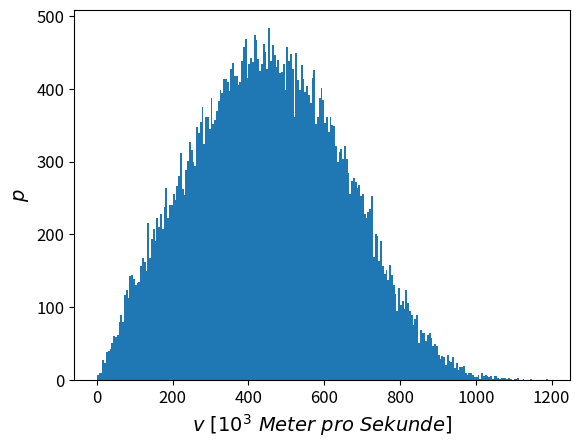

Source code (Python): (Note: this script raises an exception after producing the figure.)
###############################################################################################################################################
#                                                                                                                                             #
# [redacted]
#                                                                                                                                             #
###############################################################################################################################################

# Grundlegendes Anwendungsbeispiel für die Modellierung mithilfe von Monte-Carlo Simulationen (mit direkten Realisierungen)

import random
import math
import matplotlib as plt
import matplotlib.pyplot as plt
import operator

n_total = 100000 # Variable für Anzahl der Monte-Carlo Iterationen

VarVelocityPerpendicular = [] # Variabel

Voltage = 1.0 # Volts in units of Volts
VarEnergy = 1.602176634E-19*Voltage # In Units of Joule (U = 1.0 Volts)
StartEnergy = VarEnergy

Temperature = 5000.0 # In Units of Kelvin
ThermalEnergy = 1.5*1.38064852E-23*Temperature # In Units of Joule  

ElektronenMasse = 9.10938356E-31 

for i in range(0, n_total):

    Voltage = random.gauss(1.0, math.sqrt(1.0)) # Generiere Zufallszahl m mit Gleichverteilung
    VarEnergy = 1.602176634E-19*math.fabs(Voltage)

    if (operator.gt(min((math.exp(StartEnergy/ThermalEnergy))/(math.exp(VarEnergy/ThermalEnergy)),1.00),random.uniform(0.00,1.00))):

        VarVelocityPerpendicular.append(math.sqrt(math.fabs(2.0*VarEnergy/ElektronenMasse))/1000.0)
        StartEnergy = VarEnergy
        
plt.figure(1)
plt.hist(VarVelocityPerpendicular, bins = 250)
plt.tick_params(axis='both', which='major', labelsize = 12)
plt.xlabel('$v~[10^3~Meter~pro~Sekunde]$', fontsize = 14)
plt.ylabel('$p$', fontsize = 14)
plt.savefig('/Users/<user>/Desktop/IU_Internationale_Hochschule/DSGE0723/SourceCode/Figure1.png')